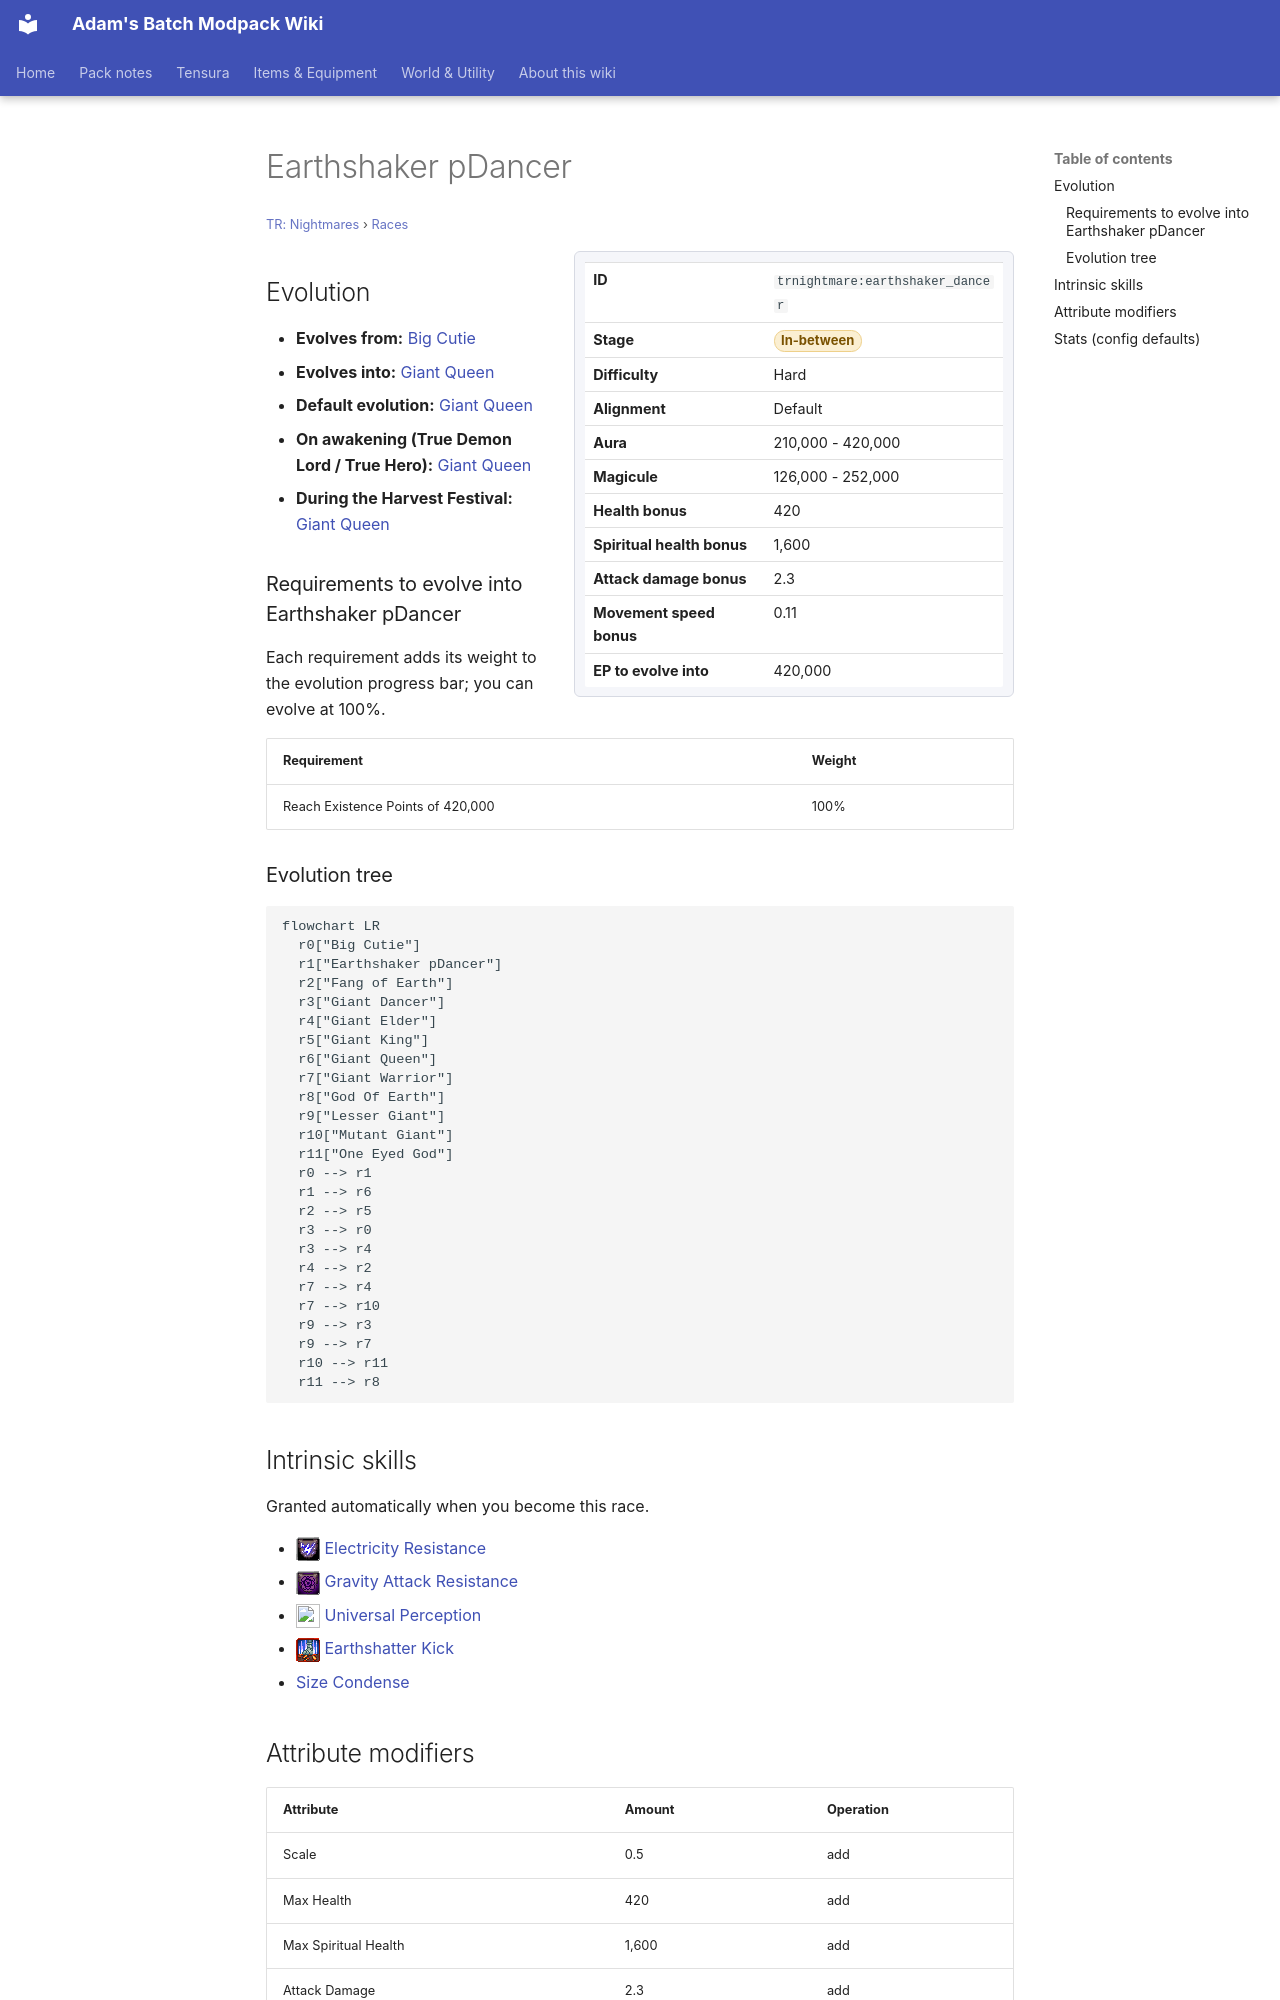

repository: Proteus-Nell/Adams-Batch-MC-Modpack-Wiki · page: tr-nightmares/races/earthshaker-dancer/index.html · generator: mkdocs

# Earthshaker pDancer

<small>[TR: Nightmares](../index.md) &rsaquo; [Races](index.md)</small>

<div class="infobox" markdown>

| | |
|---|---|
| **ID** | `trnightmare:earthshaker_dancer` |
| **Stage** | <span class="stage stage-in-between">In-between</span> |
| **Difficulty** | Hard |
| **Alignment** | Default |
| **Aura** | 210,000 - 420,000 |
| **Magicule** | 126,000 - 252,000 |
| **Health bonus** | 420 |
| **Spiritual health bonus** | 1,600 |
| **Attack damage bonus** | 2.3 |
| **Movement speed bonus** | 0.11 |
| **EP to evolve into** | 420,000 |

</div>

## Evolution

- **Evolves from:** [Big Cutie](big-cutie.md)
- **Evolves into:** [Giant Queen](giant-queen.md)
- **Default evolution:** [Giant Queen](giant-queen.md)
- **On awakening (True Demon Lord / True Hero):** [Giant Queen](giant-queen.md)
- **During the Harvest Festival:** [Giant Queen](giant-queen.md)

### Requirements to evolve into Earthshaker pDancer

Each requirement adds its weight to the evolution progress bar; you can evolve at 100%.

| Requirement | Weight |
|---|---|
| Reach Existence Points of 420,000 | 100% |

### Evolution tree

```mermaid
flowchart LR
  r0["Big Cutie"]
  r1["Earthshaker pDancer"]
  r2["Fang of Earth"]
  r3["Giant Dancer"]
  r4["Giant Elder"]
  r5["Giant King"]
  r6["Giant Queen"]
  r7["Giant Warrior"]
  r8["God Of Earth"]
  r9["Lesser Giant"]
  r10["Mutant Giant"]
  r11["One Eyed God"]
  r0 --> r1
  r1 --> r6
  r2 --> r5
  r3 --> r0
  r3 --> r4
  r4 --> r2
  r7 --> r4
  r7 --> r10
  r9 --> r3
  r9 --> r7
  r10 --> r11
  r11 --> r8
```

## Intrinsic skills

Granted automatically when you become this race.

- ![](../../assets/icons/tensura/skill/electricity_resistance.png) [Electricity Resistance](../../tensura-reincarnated/abilities/resistance-skills/electricity-resistance.md)
- ![](../../assets/icons/tensura/skill/gravity_attack_resistance.png) [Gravity Attack Resistance](../../tensura-reincarnated/abilities/resistance-skills/gravity-attack-resistance.md)
- ![](../../assets/icons/tensura/skill/universal_perception.png) [Universal Perception](../../tensura-reincarnated/abilities/extra-skills/universal-perception.md)
- ![](../../assets/icons/tensura/skill/earthshatter_kick.png) [Earthshatter Kick](../../tensura-reincarnated/abilities/battlewill/earthshatter-kick.md)
-  [Size Condense](../abilities/intrinsic-skills/size-condense.md)
